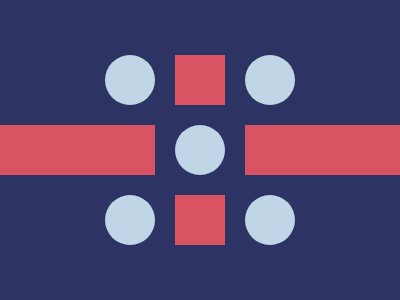

Give the HTML and CSS whose rendering is this image.

<p id='a'><p id='b'><p id='c'><style>*{background:#2D3464;position:absolute}p{width:50;height:50;top:31}  #a{top:101;left:-8;width:155;background:#D95362;box-shadow:245px 0 #D95362}#b{left:167;background:#D95362;box-shadow:0 140px #D95362}#c{left:97;border-radius:50%;background:#C0D6E7;box-shadow:140px 0 #C0D6E7,70px 70px #C0D6E7,0 140px #C0D6E7,140px 140px #C0D6E7}